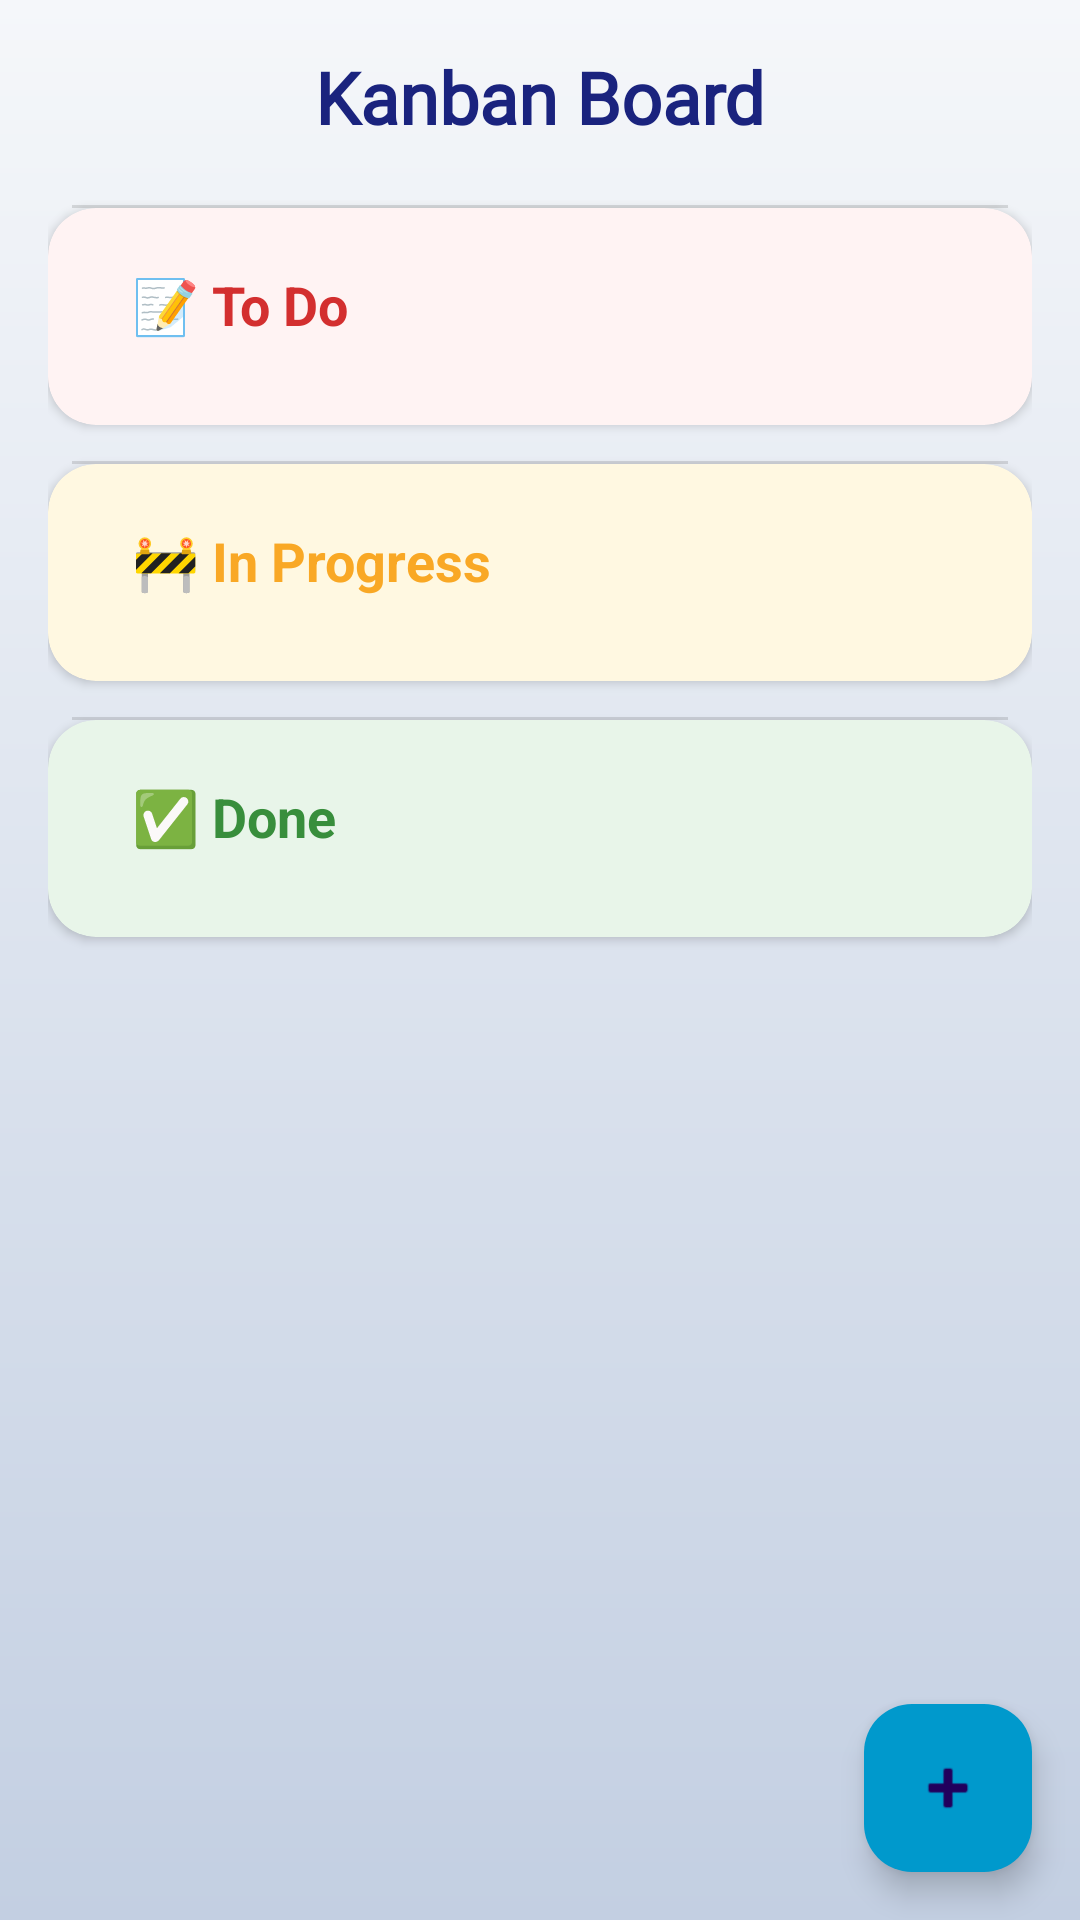

Android layout source for this screen:
<!-- AndroidManifest.xml: application theme Theme.Proiect_Final -->
<!-- res/layout/activity_project.xml -->
<?xml version="1.0" encoding="utf-8"?>
<FrameLayout xmlns:android="http://schemas.android.com/apk/res/android"
    xmlns:app="http://schemas.android.com/apk/res-auto"
    android:layout_width="match_parent"
    android:layout_height="match_parent"
    android:background="@drawable/bg_gradient_main">

    <androidx.core.widget.NestedScrollView
        android:layout_width="match_parent"
        android:layout_height="match_parent"
        android:padding="16dp"
        android:fillViewport="true">

        <LinearLayout
            android:orientation="vertical"
            android:layout_width="match_parent"
            android:layout_height="wrap_content"
            android:divider="?android:attr/dividerHorizontal"
            android:showDividers="middle"
            android:dividerPadding="8dp">

            
            <TextView
                android:id="@+id/project_title"
            android:layout_width="match_parent"
            android:layout_height="wrap_content"
            android:text="Kanban Board"
            android:textAlignment="center"
            android:textStyle="bold"
            android:textSize="24sp"
            android:textColor="#1A237E"
            android:fontFamily="@font/montserrat"
            android:layout_marginBottom="20dp"/>

            
            <androidx.cardview.widget.CardView
                android:layout_width="match_parent"
                android:layout_height="wrap_content"
                android:layout_marginBottom="12dp"
                android:elevation="6dp"
                android:backgroundTint="#FFF3F3"
                app:cardCornerRadius="16dp">

                <LinearLayout
                    android:orientation="vertical"
                    android:padding="20dp"
                    android:layout_width="match_parent"
                    android:layout_height="wrap_content">

                    <LinearLayout
                        android:orientation="horizontal"
                        android:layout_width="wrap_content"
                        android:layout_height="wrap_content"
                        android:gravity="center_vertical"
                        android:layout_marginBottom="8dp">


                        <TextView
                            android:layout_width="wrap_content"
                            android:layout_height="wrap_content"
                            android:text="📝 To Do"
                            android:textStyle="bold"
                            android:textSize="18sp"
                            android:textColor="#D32F2F"
                            android:layout_marginStart="8dp"/>
                    </LinearLayout>

                    <androidx.recyclerview.widget.RecyclerView
                        android:id="@+id/recycler_todo"
                        android:layout_width="match_parent"
                        android:layout_height="wrap_content"
                        android:nestedScrollingEnabled="false"/>
                </LinearLayout>
            </androidx.cardview.widget.CardView>

            
            <androidx.cardview.widget.CardView
                android:layout_width="match_parent"
                android:layout_height="wrap_content"
                android:layout_marginBottom="12dp"
                android:elevation="6dp"
                android:backgroundTint="#FFF8E1"
                app:cardCornerRadius="16dp">

                <LinearLayout
                    android:orientation="vertical"
                    android:padding="20dp"
                    android:layout_width="match_parent"
                    android:layout_height="wrap_content">

                    <LinearLayout
                        android:orientation="horizontal"
                        android:layout_width="wrap_content"
                        android:layout_height="wrap_content"
                        android:gravity="center_vertical"
                        android:layout_marginBottom="8dp">


                        <TextView
                            android:layout_width="wrap_content"
                            android:layout_height="wrap_content"
                            android:text="🚧 In Progress"
                            android:textStyle="bold"
                            android:textSize="18sp"
                            android:textColor="#F9A825"
                            android:layout_marginStart="8dp"/>
                    </LinearLayout>

                    <androidx.recyclerview.widget.RecyclerView
                        android:id="@+id/recycler_inprogress"
                        android:layout_width="match_parent"
                        android:layout_height="wrap_content"
                        android:nestedScrollingEnabled="false"/>
                </LinearLayout>
            </androidx.cardview.widget.CardView>

            
            <androidx.cardview.widget.CardView
                android:layout_width="match_parent"
                android:layout_height="wrap_content"
                android:layout_marginBottom="12dp"
                android:elevation="6dp"
                android:backgroundTint="#E8F5E9"
                app:cardCornerRadius="16dp">

                <LinearLayout
                    android:orientation="vertical"
                    android:padding="20dp"
                    android:layout_width="match_parent"
                    android:layout_height="wrap_content">

                    <LinearLayout
                        android:orientation="horizontal"
                        android:layout_width="wrap_content"
                        android:layout_height="wrap_content"
                        android:gravity="center_vertical"
                        android:layout_marginBottom="8dp">


                        <TextView
                            android:layout_width="wrap_content"
                            android:layout_height="wrap_content"
                            android:text="✅ Done"
                            android:textStyle="bold"
                            android:textSize="18sp"
                            android:textColor="#388E3C"
                            android:layout_marginStart="8dp"/>
                    </LinearLayout>

                    <androidx.recyclerview.widget.RecyclerView
                        android:id="@+id/recycler_done"
                        android:layout_width="match_parent"
                        android:layout_height="wrap_content"
                        android:nestedScrollingEnabled="false"/>
                </LinearLayout>
            </androidx.cardview.widget.CardView>
        </LinearLayout>
    </androidx.core.widget.NestedScrollView>
    
    <com.google.android.material.floatingactionbutton.FloatingActionButton
        android:id="@+id/fab_add_task"
        android:layout_width="wrap_content"
        android:layout_height="wrap_content"
        android:layout_gravity="bottom|end"
        android:layout_margin="16dp"
        android:contentDescription="Adaugă task"
        android:src="@android:drawable/ic_input_add"
        android:tint="@android:color/white"
        android:backgroundTint="@android:color/holo_blue_dark" />
</FrameLayout>
<!-- resources referenced by this layout -->
<resources>
  <!-- drawable bg_gradient_main (drawable) -->
  <?xml version="1.0" encoding="utf-8"?>
  <layer-list xmlns:android="http://schemas.android.com/apk/res/android">
      <item>
          <shape xmlns:android="http://schemas.android.com/apk/res/android"
              android:shape="rectangle">
              <gradient
                  android:angle="270"
                  android:startColor="#f5f7fa"
                  android:endColor="#c3cfe2"
                  android:type="linear" />
          </shape>
      </item>
  </layer-list>
  <style name="Theme.Proiect_Final" parent="Base.Theme.Proiect_Final" />
  <style name="Base.Theme.Proiect_Final" parent="Theme.Material3.DayNight.NoActionBar">
          
          
      </style>
</resources>
